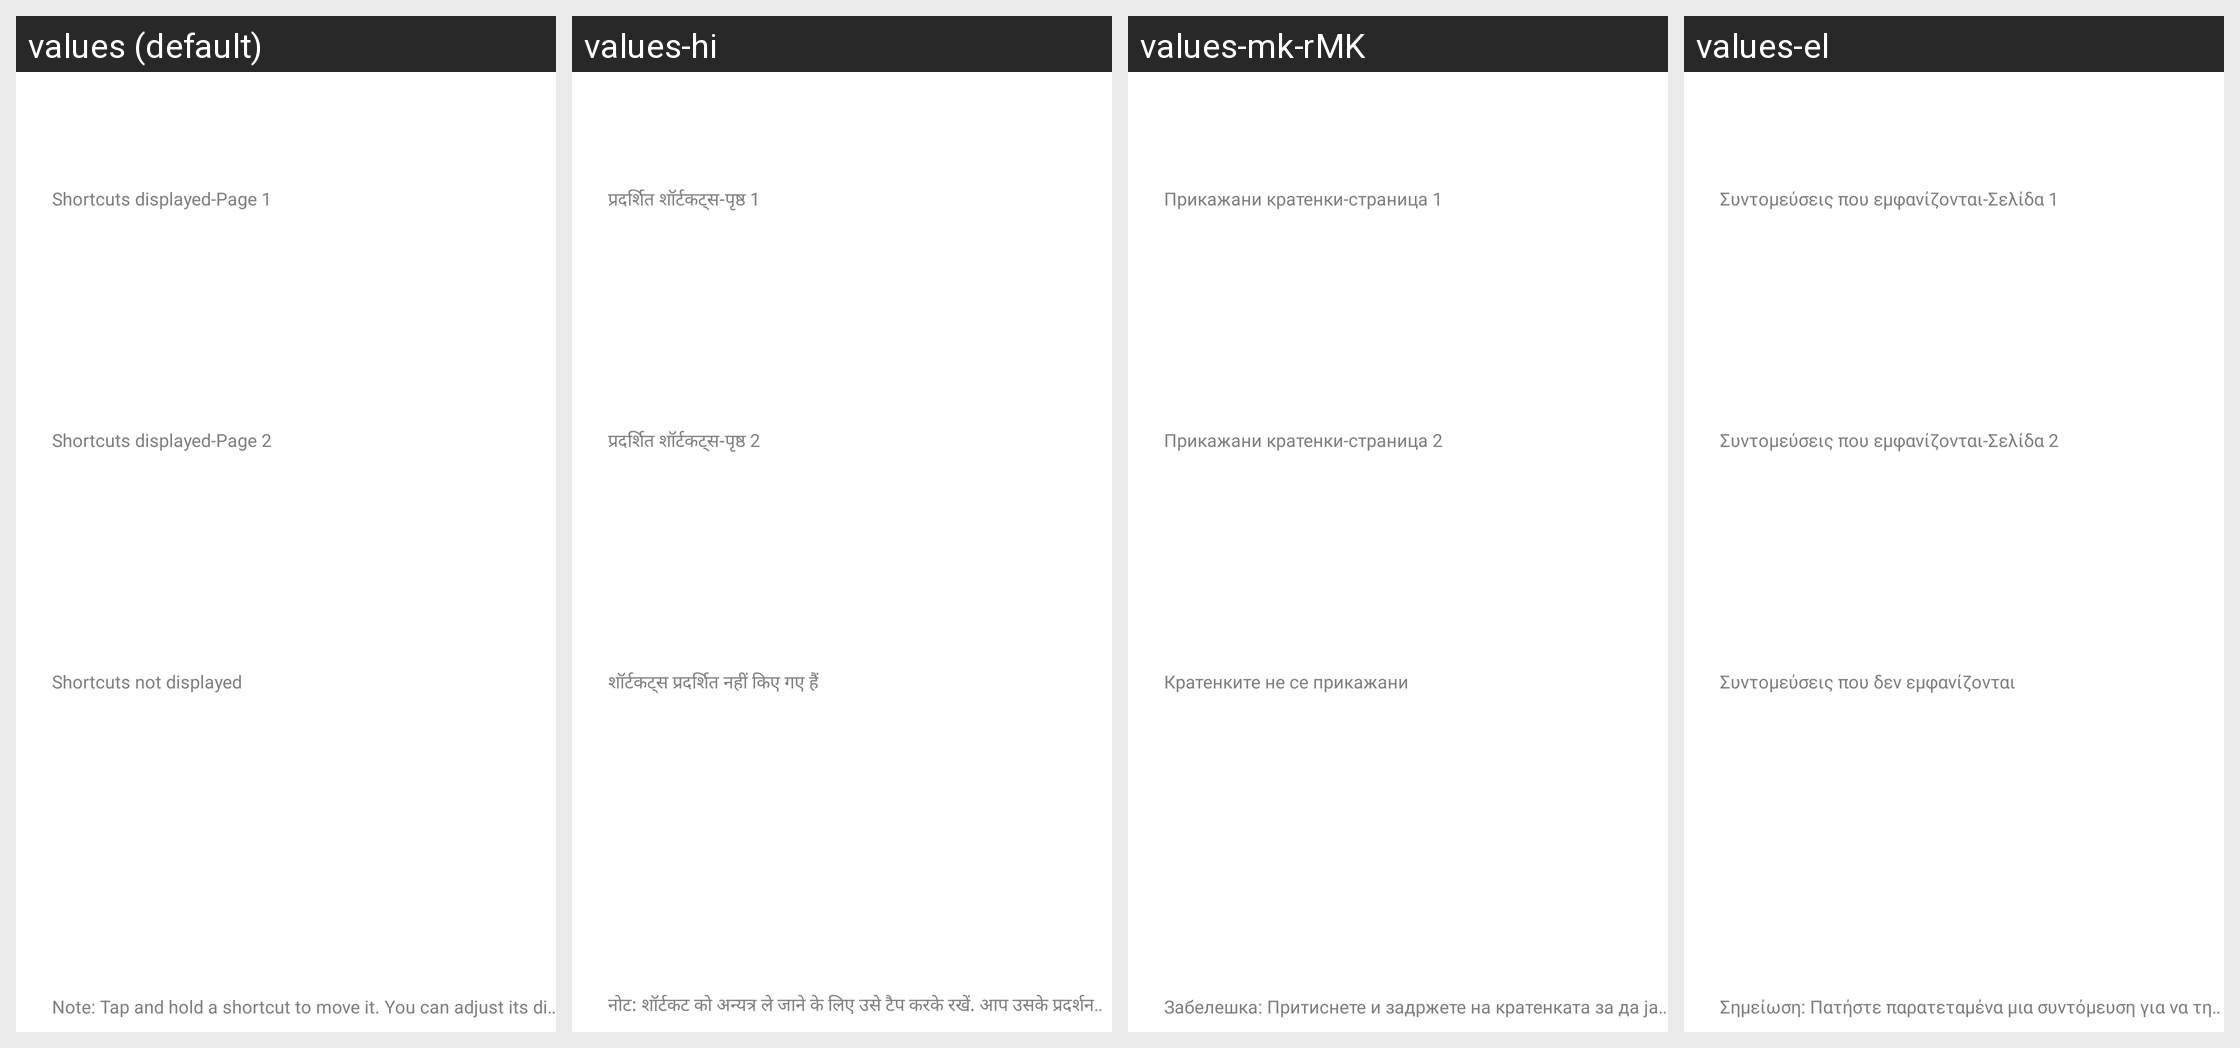

The Android screen above is rendered under several locales of the same app. Produce the string resources it draws, with the default and per-locale values.
Android screen res/layout/ctrlcenter_layout.xml rendered under 4 locales, left to right: values (default), values-hi, values-mk-rMK, values-el. Device: Nexus 5 (rendered at 1080×1920; each locale shown at half size, 540×960, under a caption strip naming it); theme systemui_theme.
Other locales in the repository, not shown: values-bg, values-cs, values-da, values-de, values-es, values-et-rEE, values-fi, values-fr, values-hr, values-hu, values-in, values-it, values-lt, values-lv, values-mr-rIN, values-my-rMM, values-my-rZG, values-nb, values-nl, values-pl, values-pt, values-ro, values-ru, values-sk, values-sl, values-sr, values-sv, values-th-rTH, values-tr, values-uk, values-vi, values-zh-rCN, values-zh-rTW.
Strings drawn on this screen, with the default value and each locale's value (text and hints the layout hard-codes, and strings that could not be matched under every locale, appear in the picture but are not listed):

ctrl_center_shown_1page
  values: Shortcuts displayed-Page 1
  values-hi: प्रदर्शित शॉर्टकट्स-पृष्ठ 1
  values-mk-rMK: Прикажани кратенки-страница 1
  values-el: Συντομεύσεις που εμφανίζονται-Σελίδα 1

ctrl_center_shown_2page
  values: Shortcuts displayed-Page 2
  values-hi: प्रदर्शित शॉर्टकट्स-पृष्ठ 2
  values-mk-rMK: Прикажани кратенки-страница 2
  values-el: Συντομεύσεις που εμφανίζονται-Σελίδα 2

ctrl_center_non_shown
  values: Shortcuts not displayed
  values-hi: शॉर्टकट्स प्रदर्शित नहीं किए गए हैं
  values-mk-rMK: Кратенките не се прикажани
  values-el: Συντομεύσεις που δεν εμφανίζονται

ctrl_center_hint
  values: Note: Tap and hold a shortcut to move it. You can adjust its display order
  values-hi: नोट: शॉर्टकट को अन्यत्र ले जाने के लिए उसे टैप करके रखें. आप उसके प्रदर्शन का क्रम समायोजित कर सकते हैं
  values-mk-rMK: Забелешка: Притиснете и задржете на кратенката за да ја поместите. Можете да направите таа да се прикажува или да не се прикажува и да ја прилагодите нејзината локација
      .
  values-el: Σημείωση: Πατήστε παρατεταμένα μια συντόμευση για να τη μετακινήσετε. Μπορείτε να την κάνετε να εμφανίζεται ή να μην εμφανίζεται και να προσαρμόσετε τη θέση της
      .
